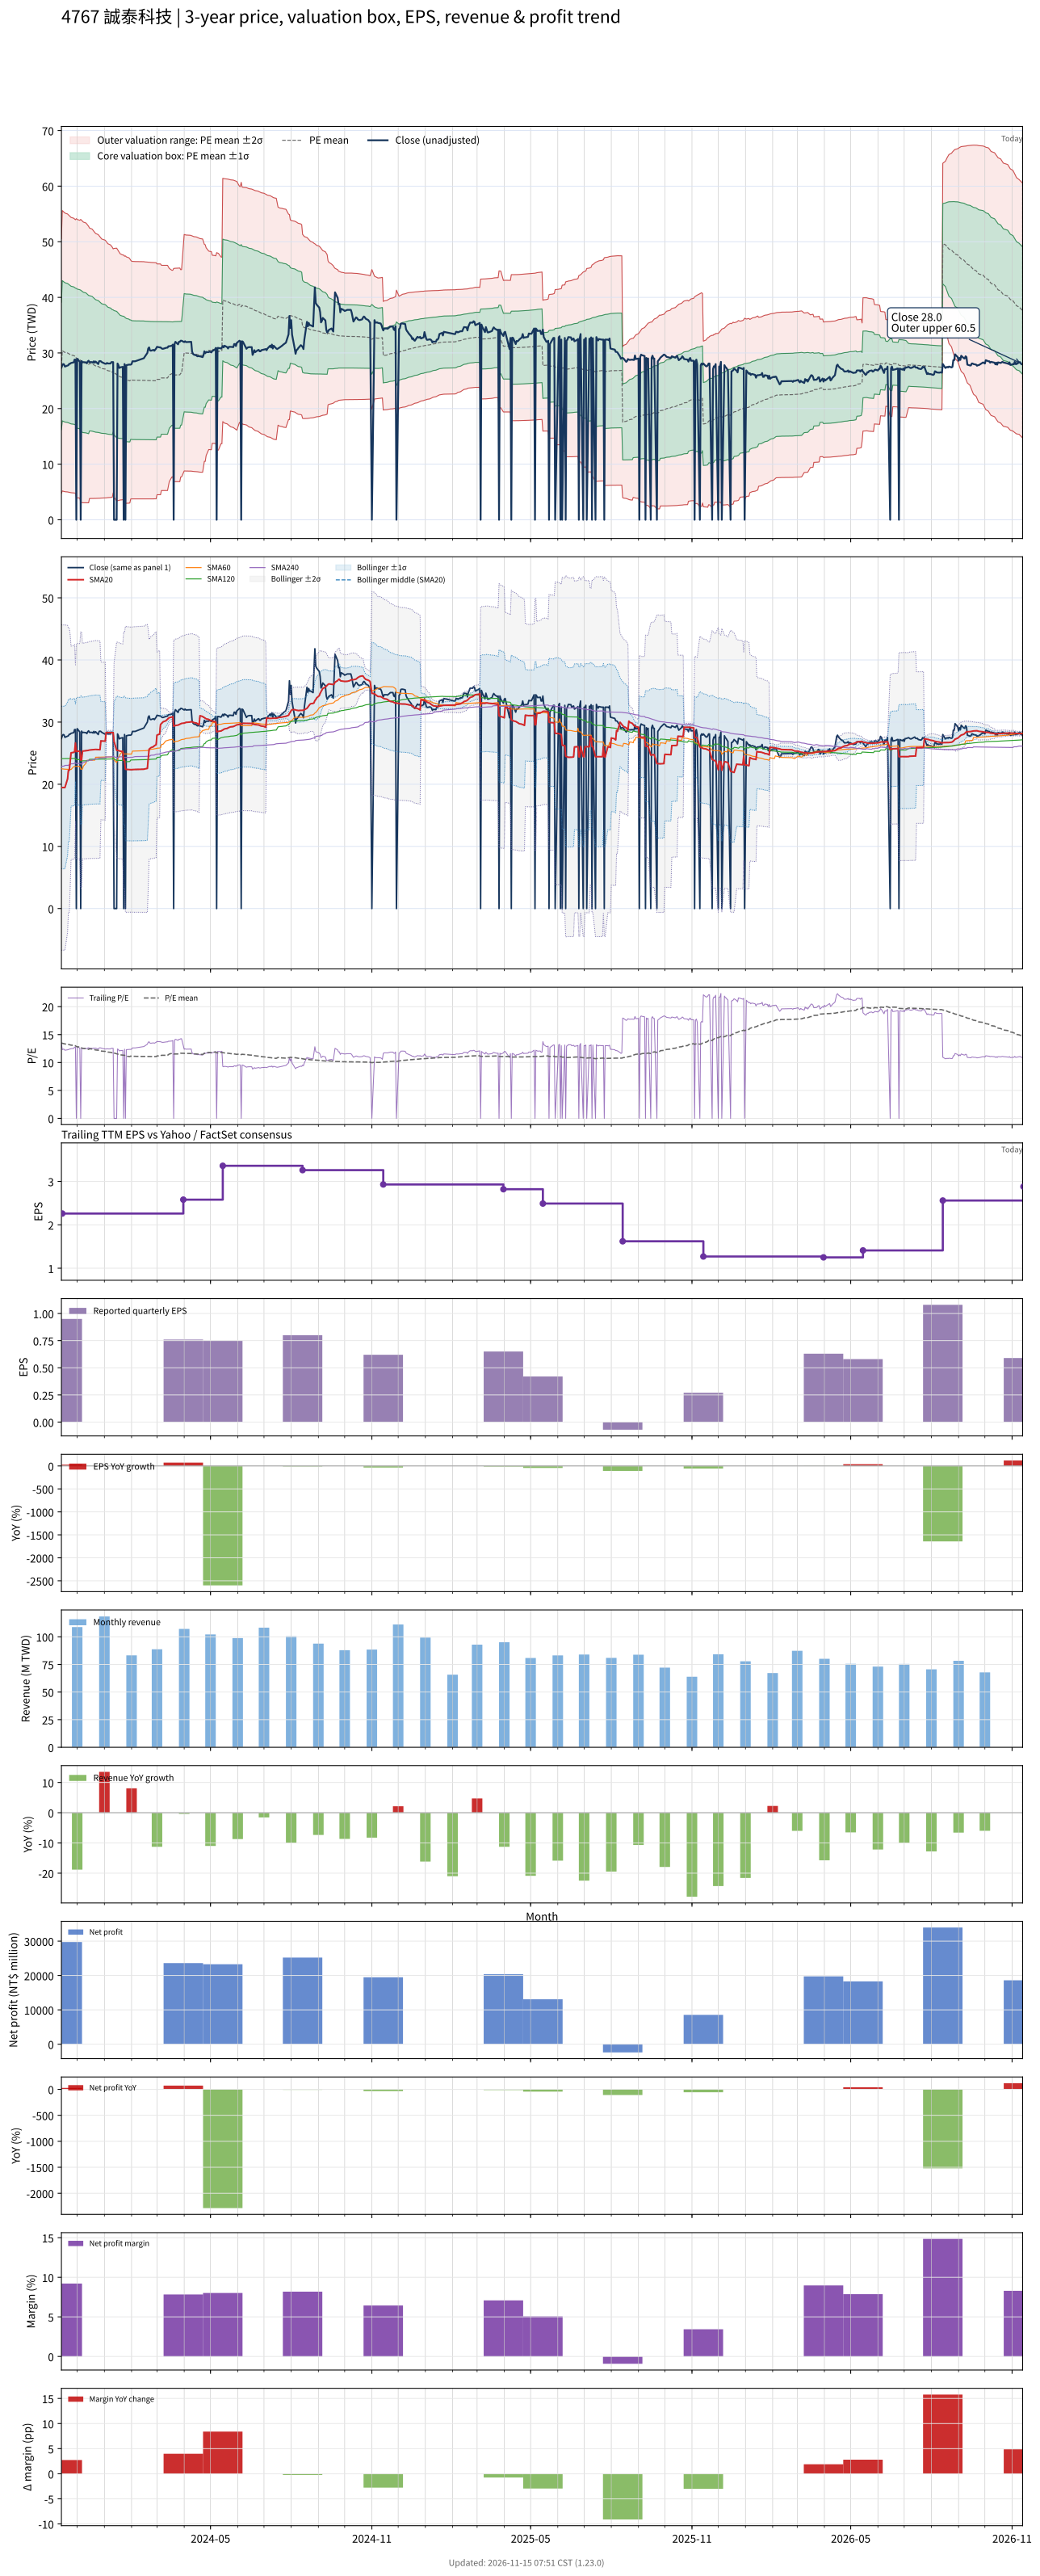

The table this chart was drawn from, first rows:
# chart-version: skill-stock-dynamic-val…
date, close, available_date, period_end, eps, ttm_eps, pe, pe_mean, pe_std, price_m2, price_m1, price_mean, price_p1, price_p2, forward_eps, forward_pe, forward_pe_mean, forward_pe_std, forward_price_m2, forward_price_m1, forward_price_mean, forward_price_p1, forward_price_p2, sma20
2023-11-13, 27.35, 2023-08-14, 2023-06-30, 0.9, 2.05, 13.34, 13.49, 5.588, 4.741, 16.2, 27.65, 39.11, 50.56, , , , , , , , , , 19.48
2023-11-14, 27.8, 2023-11-14, 2023-09-30, 0.95, 2.26, 12.3, 13.45, 5.578, 5.177, 17.78, 30.39, 43, 55.61, , , , , , , , , , 19.47
2023-11-15, 28, 2023-11-14, 2023-09-30, 0.95, 2.26, 12.39, 13.41, 5.568, 5.132, 17.72, 30.3, 42.88, 55.46, , , , , , , , , , 19.47
2023-11-16, 27.95, 2023-11-14, 2023-09-30, 0.95, 2.26, 12.37, 13.36, 5.556, 5.09, 17.65, 30.2, 42.76, 55.31, , , , , , , , , , 19.47
2023-11-17, 27.55, 2023-11-14, 2023-09-30, 0.95, 2.26, 12.19, 13.32, 5.543, 5.045, 17.57, 30.1, 42.63, 55.16, , , , , , , , , , 19.47
2023-11-20, 27.75, 2023-11-14, 2023-09-30, 0.95, 2.26, 12.28, 13.27, 5.53, 5.006, 17.5, 30, 42.5, 54.99, , , , , , , , , , 20.86
2023-11-21, 27.8, 2023-11-14, 2023-09-30, 0.95, 2.26, 12.3, 13.23, 5.516, 4.967, 17.43, 29.9, 42.37, 54.83, , , , , , , , , , 22.25
2023-11-22, 28.05, 2023-11-14, 2023-09-30, 0.95, 2.26, 12.41, 13.19, 5.504, 4.931, 17.37, 29.81, 42.25, 54.68, , , , , , , , , , 22.25
2023-11-23, 28.05, 2023-11-14, 2023-09-30, 0.95, 2.26, 12.41, 13.15, 5.49, 4.897, 17.3, 29.71, 42.12, 54.53, , , , , , , , , , 23.66
2023-11-24, 28.2, 2023-11-14, 2023-09-30, 0.95, 2.26, 12.48, 13.11, 5.477, 4.866, 17.24, 29.62, 42, 54.37, , , , , , , , , , 25.07
2023-11-27, 28.3, 2023-11-14, 2023-09-30, 0.95, 2.26, 12.52, 13.07, 5.464, 4.835, 17.18, 29.53, 41.88, 54.23, , , , , , , , , , 25.13
2023-11-28, 28.8, 2023-11-14, 2023-09-30, 0.95, 2.26, 12.74, 13.03, 5.453, 4.808, 17.13, 29.45, 41.78, 54.1, , , , , , , , , , 25.21
2023-11-29, 28.8, 2023-11-14, 2023-09-30, 0.95, 2.26, 12.74, 13, 5.439, 4.785, 17.08, 29.37, 41.66, 53.95, , , , , , , , , , 26.65
2023-11-30, 0.000000, 2023-11-14, 2023-09-30, 0.95, 2.26, 0.000000, 12.85, 5.554, 3.945, 16.5, 29.05, 41.6, 54.15, , , , , , , , , , 25.25
2023-12-01, 28.95, 2023-11-14, 2023-09-30, 0.95, 2.26, 12.81, 12.82, 5.54, 3.928, 16.45, 28.97, 41.49, 54.01, , , , , , , , , , 25.31
2023-12-04, 28.4, 2023-11-14, 2023-09-30, 0.95, 2.26, 12.57, 12.78, 5.525, 3.907, 16.39, 28.88, 41.37, 53.85, , , , , , , , , , 25.31
2023-12-05, 0.000000, 2023-11-14, 2023-09-30, 0.95, 2.26, 0.000000, 12.64, 5.632, 3.101, 15.83, 28.56, 41.29, 54.02, , , , , , , , , , 23.89
2023-12-06, 28.55, 2023-11-14, 2023-09-30, 0.95, 2.26, 12.63, 12.6, 5.617, 3.085, 15.78, 28.47, 41.17, 53.86, , , , , , , , , , 23.91
2023-12-07, 28.3, 2023-11-14, 2023-09-30, 0.95, 2.26, 12.52, 12.56, 5.601, 3.068, 15.73, 28.39, 41.05, 53.7, , , , , , , , , , 25.32
2023-12-08, 28.35, 2023-11-14, 2023-09-30, 0.95, 2.26, 12.54, 12.52, 5.584, 3.056, 15.68, 28.3, 40.92, 53.54, , , , , , , , , , 25.35
2023-12-11, 28.3, 2023-11-14, 2023-09-30, 0.95, 2.26, 12.52, 12.48, 5.568, 3.043, 15.63, 28.21, 40.79, 53.37, , , , , , , , , , 25.39
2023-12-12, 28.15, 2023-11-14, 2023-09-30, 0.95, 2.26, 12.46, 12.44, 5.548, 3.035, 15.57, 28.11, 40.65, 53.19, , , , , , , , , , 25.41
2023-12-13, 28.45, 2023-11-14, 2023-09-30, 0.95, 2.26, 12.59, 12.39, 5.525, 3.04, 15.53, 28.01, 40.5, 52.98, , , , , , , , , , 25.43
2023-12-14, 28.6, 2023-11-14, 2023-09-30, 0.95, 2.26, 12.65, 12.35, 5.5, 3.05, 15.48, 27.91, 40.34, 52.77, , , , , , , , , , 25.47
2023-12-15, 28.35, 2023-11-14, 2023-09-30, 0.95, 2.26, 12.54, 12.45, 5.381, 3.823, 15.98, 28.15, 40.31, 52.47, , , , , , , , , , 25.51
2023-12-18, 28.35, 2023-11-14, 2023-09-30, 0.95, 2.26, 12.54, 12.41, 5.36, 3.823, 15.94, 28.05, 40.16, 52.27, , , , , , , , , , 25.54
2023-12-19, 28.25, 2023-11-14, 2023-09-30, 0.95, 2.26, 12.5, 12.37, 5.338, 3.825, 15.89, 27.95, 40.01, 52.08, , , , , , , , , , 25.56
2023-12-20, 28.5, 2023-11-14, 2023-09-30, 0.95, 2.26, 12.61, 12.32, 5.314, 3.834, 15.84, 27.85, 39.86, 51.87, , , , , , , , , , 25.58
2023-12-21, 28.25, 2023-11-14, 2023-09-30, 0.95, 2.26, 12.5, 12.28, 5.293, 3.835, 15.8, 27.76, 39.72, 51.68, , , , , , , , , , 25.59
2023-12-22, 28.45, 2023-11-14, 2023-09-30, 0.95, 2.26, 12.59, 12.24, 5.27, 3.843, 15.75, 27.67, 39.58, 51.49, , , , , , , , , , 25.61
2023-12-25, 28, 2023-11-14, 2023-09-30, 0.95, 2.26, 12.39, 12.2, 5.247, 3.851, 15.71, 27.57, 39.42, 51.28, , , , , , , , , , 25.59
2023-12-26, 28.5, 2023-11-14, 2023-09-30, 0.95, 2.26, 12.61, 12.16, 5.223, 3.862, 15.67, 27.47, 39.28, 51.08, , , , , , , , , , 25.57
2023-12-27, 28.55, 2023-11-14, 2023-09-30, 0.95, 2.26, 12.63, 12.12, 5.2, 3.874, 15.63, 27.38, 39.13, 50.89, , , , , , , , , , 25.56
2023-12-28, 28.5, 2023-11-14, 2023-09-30, 0.95, 2.26, 12.61, 12.08, 5.178, 3.887, 15.59, 27.29, 38.99, 50.69, , , , , , , , , , 26.99
2023-12-29, 28.35, 2023-11-14, 2023-09-30, 0.95, 2.26, 12.54, 12.03, 5.154, 3.902, 15.55, 27.2, 38.84, 50.49, , , , , , , , , , 26.96
2024-01-02, 28.05, 2023-11-14, 2023-09-30, 0.95, 2.26, 12.41, 11.99, 5.128, 3.919, 15.51, 27.1, 38.69, 50.28, , , , , , , , , , 26.94
2024-01-03, 28.05, 2023-11-14, 2023-09-30, 0.95, 2.26, 12.41, 11.95, 5.104, 3.934, 15.47, 27, 38.54, 50.07, , , , , , , , , , 28.34
2024-01-04, 28.2, 2023-11-14, 2023-09-30, 0.95, 2.26, 12.48, 11.91, 5.078, 3.956, 15.43, 26.91, 38.38, 49.86, , , , , , , , , , 28.32
2024-01-05, 28.1, 2023-11-14, 2023-09-30, 0.95, 2.26, 12.43, 11.86, 5.051, 3.98, 15.4, 26.81, 38.23, 49.64, , , , , , , , , , 28.32
2024-01-08, 28.1, 2023-11-14, 2023-09-30, 0.95, 2.26, 12.43, 11.82, 5.025, 4.003, 15.36, 26.72, 38.07, 49.43, , , , , , , , , , 28.3
2024-01-09, 28.35, 2023-11-14, 2023-09-30, 0.95, 2.26, 12.54, 11.78, 5, 4.026, 15.33, 26.63, 37.93, 49.23, , , , , , , , , , 28.3
2024-01-10, 28.35, 2023-11-14, 2023-09-30, 0.95, 2.26, 12.54, 11.74, 4.975, 4.052, 15.29, 26.54, 37.78, 49.02, , , , , , , , , , 28.32
2024-01-11, 28.35, 2023-11-14, 2023-09-30, 0.95, 2.26, 12.54, 11.85, 4.856, 4.823, 15.8, 26.77, 37.75, 48.72, , , , , , , , , , 28.31
2024-01-12, 0.000000, 2023-11-14, 2023-09-30, 0.95, 2.26, 0.000000, 11.7, 4.946, 4.085, 15.26, 26.44, 37.62, 48.8, , , , , , , , , , 26.88
2024-01-15, 0.000000, 2023-11-14, 2023-09-30, 0.95, 2.26, 0.000000, 11.55, 5.03, 3.375, 14.74, 26.11, 37.48, 48.85, , , , , , , , , , 25.46
2024-01-16, 28.1, 2023-11-14, 2023-09-30, 0.95, 2.26, 12.43, 11.51, 4.997, 3.421, 14.71, 26.01, 37.3, 48.6, , , , , , , , , , 25.45
2024-01-17, 27.8, 2023-11-14, 2023-09-30, 0.95, 2.26, 12.3, 11.46, 4.965, 3.465, 14.69, 25.91, 37.13, 48.35, , , , , , , , , , 25.43
2024-01-18, 27.3, 2023-11-14, 2023-09-30, 0.95, 2.26, 12.08, 11.42, 4.933, 3.504, 14.65, 25.8, 36.95, 48.1, , , , , , , , , , 25.37
2024-01-19, 27.4, 2023-11-14, 2023-09-30, 0.95, 2.26, 12.12, 11.37, 4.899, 3.554, 14.62, 25.7, 36.77, 47.84, , , , , , , , , , 25.32
2024-01-22, 27.5, 2023-11-14, 2023-09-30, 0.95, 2.26, 12.17, 11.33, 4.869, 3.591, 14.6, 25.6, 36.6, 47.61, , , , , , , , , , 25.28
2024-01-23, 0.000000, 2023-11-14, 2023-09-30, 0.95, 2.26, 0.000000, 11.33, 4.869, 3.591, 14.6, 25.6, 36.6, 47.61, , , , , , , , , , 23.88
2024-01-24, 28, 2023-11-14, 2023-09-30, 0.95, 2.26, 12.39, 11.29, 4.841, 3.629, 14.57, 25.51, 36.45, 47.39, , , , , , , , , , 23.85
2024-01-25, 0.000000, 2023-11-14, 2023-09-30, 0.95, 2.26, 0.000000, 11.15, 4.924, 2.942, 14.07, 25.2, 36.32, 47.45, , , , , , , , , , 22.43
2024-01-26, 27.8, 2023-11-14, 2023-09-30, 0.95, 2.26, 12.3, 11.12, 4.902, 2.964, 14.04, 25.12, 36.2, 47.28, , , , , , , , , , 22.39
2024-01-29, 27.9, 2023-11-14, 2023-09-30, 0.95, 2.26, 12.35, 11.08, 4.881, 2.987, 14.02, 25.05, 36.08, 47.11, , , , , , , , , , 22.37
2024-01-30, 27.9, 2023-11-14, 2023-09-30, 0.95, 2.26, 12.35, 11.05, 4.857, 3.017, 13.99, 24.97, 35.95, 46.92, , , , , , , , , , 22.36
2024-01-31, 27.9, 2023-11-14, 2023-09-30, 0.95, 2.26, 12.35, 11.15, 4.751, 3.731, 14.47, 25.2, 35.94, 46.68, , , , , , , , , , 22.35
2024-02-01, 28, 2023-11-14, 2023-09-30, 0.95, 2.26, 12.39, 11.12, 4.729, 3.757, 14.44, 25.13, 35.82, 46.5, , , , , , , , , , 22.34
2024-02-02, 28.5, 2023-11-14, 2023-09-30, 0.95, 2.26, 12.61, 11.11, 4.725, 3.754, 14.43, 25.11, 35.79, 46.47, , , , , , , , , , 22.36
... 669 more rows
